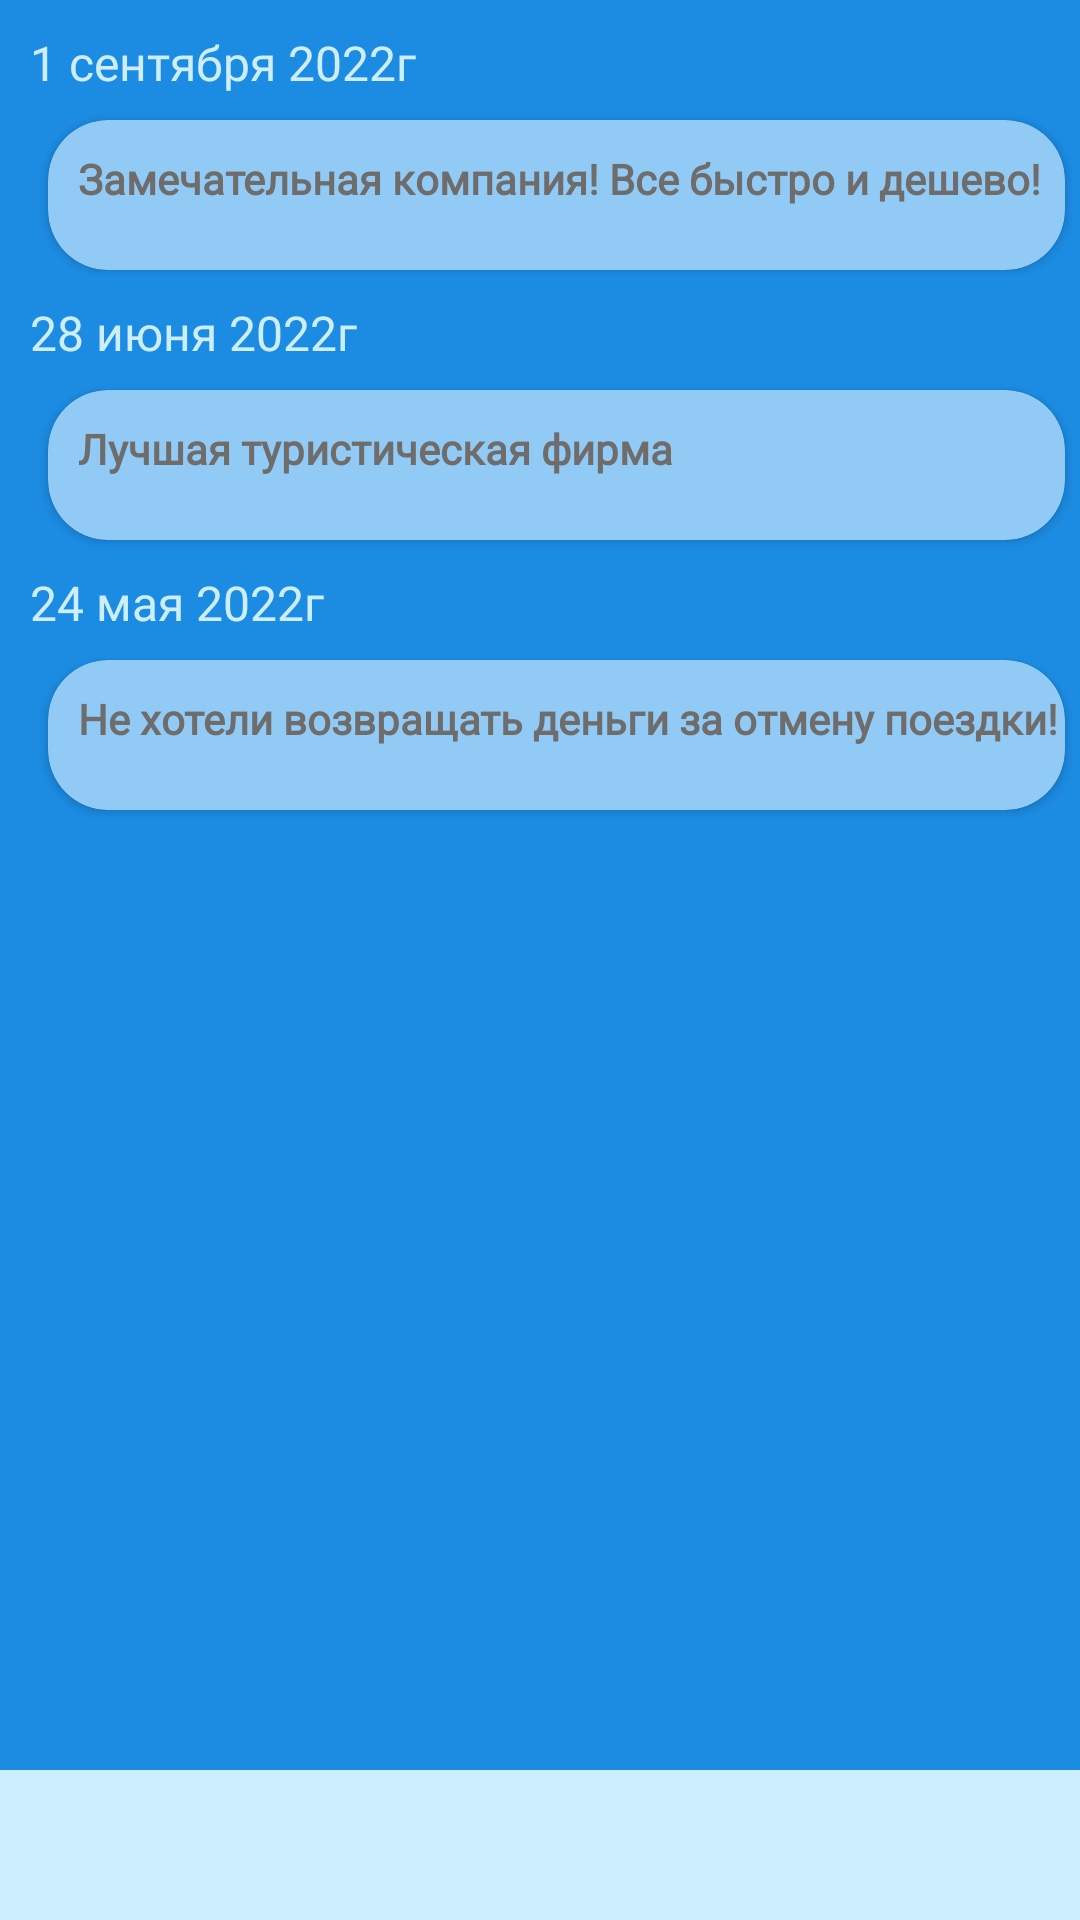

This screen was rendered from an Android layout file. Write that file and the resources it references.
<!-- AndroidManifest.xml: application theme Theme.MyApplication1 -->
<!-- res/layout/activity_reviews.xml -->
<?xml version="1.0" encoding="utf-8"?>
<RelativeLayout xmlns:android="http://schemas.android.com/apk/res/android"
    xmlns:app="http://schemas.android.com/apk/res-auto"
    xmlns:tools="http://schemas.android.com/tools"
    android:layout_width="match_parent"
    android:layout_height="match_parent"
    android:background="#1C8CE3"
    tools:context="com.example.kursovaya.activity_hot_tours">

    <TextView
        android:id="@+id/name"
        android:layout_width="wrap_content"
        android:layout_height="wrap_content"
        android:layout_marginLeft="10sp"
        android:layout_marginTop="10sp"
        android:fontFamily="@font/andika"
        android:lineSpacingExtra="34sp"
        android:text="1 сентября 2022г"
        android:textAllCaps="false"
        android:textColor="@color/notallwhite"
        android:textSize="16sp"
        android:typeface="normal" />



    <androidx.cardview.widget.CardView
        android:layout_width="380dp"
        android:layout_height="50dp"
        android:layout_marginStart="16dp"
        android:layout_marginLeft="300dp"
        android:layout_marginTop="40dp"
        android:layout_marginEnd="5dp"
        android:layout_marginRight="30dp"
        android:layout_marginBottom="5dp"
        android:elevation="10dp"
        app:cardBackgroundColor="#92CAF6"
        app:cardCornerRadius="20dp">


        <LinearLayout
            android:layout_width="match_parent"
            android:layout_height="wrap_content">

            <TextView
                android:id="@+id/Turkey"
                android:layout_width="wrap_content"
                android:layout_height="wrap_content"
                android:layout_marginLeft="10sp"
                android:layout_marginTop="10sp"
                android:fontFamily="@font/adamina"
                android:lineSpacingExtra="34sp"
                android:text="Замечательная компания! Все быстро и дешево!"
                android:textAllCaps="false"
                android:textColor="#6E6D6C"
                android:textSize="14sp"
                android:textStyle="bold"
                android:typeface="normal" />

        </LinearLayout>


    </androidx.cardview.widget.CardView>

    <TextView
        android:id="@+id/name2"
        android:layout_width="wrap_content"
        android:layout_height="wrap_content"
        android:layout_marginLeft="10sp"
        android:layout_marginTop="100sp"
        android:fontFamily="@font/andika"
        android:lineSpacingExtra="34sp"
        android:text="28 июня 2022г"
        android:textAllCaps="false"
        android:textColor="@color/notallwhite"
        android:textSize="16sp"
        android:typeface="normal" />



    <androidx.cardview.widget.CardView
        android:layout_width="380dp"
        android:layout_height="50dp"
        android:layout_marginStart="16dp"
        android:layout_marginLeft="300dp"
        android:layout_marginTop="130dp"
        android:layout_marginEnd="5dp"
        android:layout_marginRight="30dp"
        android:layout_marginBottom="5dp"
        android:elevation="10dp"
        app:cardBackgroundColor="#92CAF6"
        app:cardCornerRadius="20dp">


        <LinearLayout
            android:layout_width="match_parent"
            android:layout_height="wrap_content">

            <TextView
                android:id="@+id/review"
                android:layout_width="wrap_content"
                android:layout_height="wrap_content"
                android:layout_marginLeft="10sp"
                android:layout_marginTop="10sp"
                android:fontFamily="@font/adamina"
                android:lineSpacingExtra="34sp"
                android:text="Лучшая туристическая фирма"
                android:textAllCaps="false"
                android:textColor="#6E6D6C"
                android:textSize="14sp"
                android:textStyle="bold"
                android:typeface="normal" />

        </LinearLayout>


    </androidx.cardview.widget.CardView>

    <TextView
        android:id="@+id/name3"
        android:layout_width="wrap_content"
        android:layout_height="wrap_content"
        android:layout_marginLeft="10sp"
        android:layout_marginTop="190sp"
        android:fontFamily="@font/andika"
        android:lineSpacingExtra="34sp"
        android:text="24 мая 2022г"
        android:textAllCaps="false"
        android:textColor="@color/notallwhite"
        android:textSize="16sp"
        android:typeface="normal" />



    <androidx.cardview.widget.CardView
        android:layout_width="380dp"
        android:layout_height="50dp"
        android:layout_marginStart="16dp"
        android:layout_marginLeft="300dp"
        android:layout_marginTop="220dp"
        android:layout_marginEnd="5dp"
        android:layout_marginRight="30dp"
        android:layout_marginBottom="5dp"
        android:elevation="10dp"
        app:cardBackgroundColor="#92CAF6"
        app:cardCornerRadius="20dp">


        <LinearLayout
            android:layout_width="match_parent"
            android:layout_height="wrap_content">

            <TextView
                android:id="@+id/review2"
                android:layout_width="wrap_content"
                android:layout_height="wrap_content"
                android:layout_marginLeft="10sp"
                android:layout_marginTop="10sp"
                android:fontFamily="@font/adamina"
                android:lineSpacingExtra="34sp"
                android:text="Не хотели возвращать деньги за отмену поездки!"
                android:textAllCaps="false"
                android:textColor="#6E6D6C"
                android:textSize="14sp"
                android:textStyle="bold"
                android:typeface="normal" />

        </LinearLayout>


    </androidx.cardview.widget.CardView>

    <LinearLayout
        android:id="@+id/tail"
        android:layout_width="match_parent"
        android:layout_height="wrap_content"
        android:layout_alignParentBottom="true"
        android:background="@color/notallwhite"
        android:orientation="horizontal">

        <ImageButton
            android:id="@+id/btn_find"
            android:layout_width="wrap_content"
            android:layout_height="wrap_content"
            android:layout_marginHorizontal="10dp"
            android:layout_weight="1"
            android:background="@android:color/transparent"
            android:minHeight="50dp"
            android:onClick="Back"
            app:srcCompat="@drawable/ic_action_back"
            app:tint="@color/icons" />


    </LinearLayout>




</RelativeLayout>
<!-- resources referenced by this layout -->
<resources>
  <color name="icons">#595959</color>
  <color name="notallwhite">#CDEEFF</color>
  <style name="Theme.MyApplication1" parent="Theme.MaterialComponents.DayNight.NoActionBar">
          
          <item name="colorPrimary">@color/black</item>
          <item name="colorPrimaryVariant">@color/purple_700</item>
          <item name="colorOnPrimary">@color/white</item>
          
          <item name="colorSecondary">@color/teal_200</item>
          <item name="colorSecondaryVariant">@color/teal_700</item>
          <item name="colorOnSecondary">@color/black</item>
          
          <item name="android:statusBarColor" tools:targetApi="21">?attr/colorPrimaryVariant</item>
          
          <item name="android:windowFullscreen">true</item>
      </style>
  <color name="black">#FF000000</color>
  <color name="purple_700">#FF3700B3</color>
  <color name="white">#FFFFFFFF</color>
  <color name="teal_200">#FF03DAC5</color>
  <color name="teal_700">#FF018786</color>
</resources>
